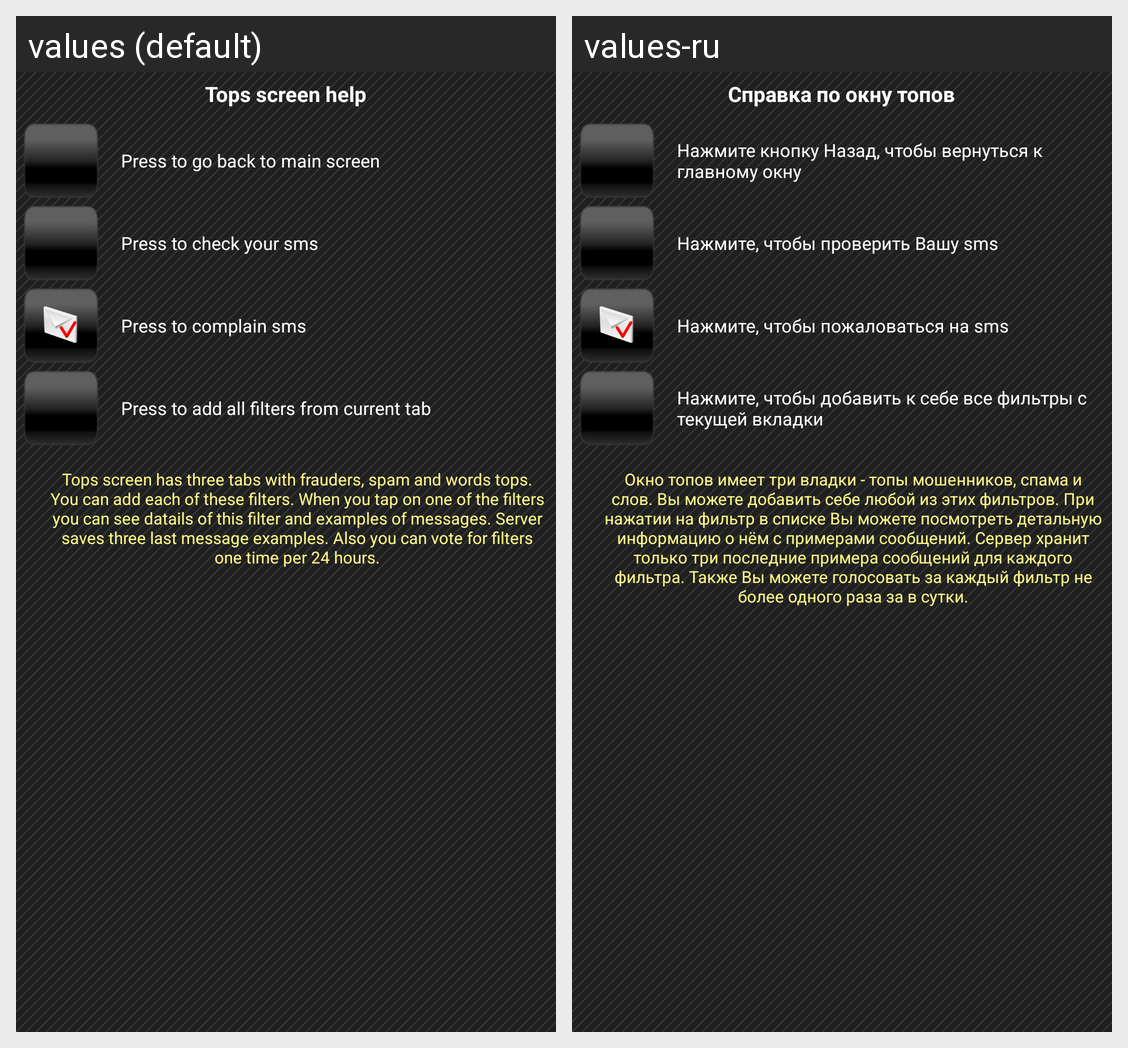

The same Android screen rendered under two of its app's locales, left to right. List the strings drawn on it with the default value and each locale's translation.
Android screen res/layout/dialog_help_tops.xml rendered under 2 locales, left to right: values (default), values-ru. Device: Nexus 5 (rendered at 1080×1920; each locale shown at half size, 540×960, under a caption strip naming it); theme AppTheme.
Strings drawn on this screen, with the default value and each locale's value (text and hints the layout hard-codes, and strings that could not be matched under every locale, appear in the picture but are not listed):

help_tops
  values: Tops screen help
  values-ru: Справка по окну топов

back_button_help
  values: Press to go back to main screen
  values-ru: Нажмите кнопку Назад, чтобы вернуться к главному окну

check_button_help
  values: Press to check your sms
  values-ru: Нажмите, чтобы проверить Вашу sms

complain_button_help
  values: Press to complain sms
  values-ru: Нажмите, чтобы пожаловаться на sms

add_all_button_help
  values: Press to add all filters from current tab
  values-ru: Нажмите, чтобы добавить к себе все фильтры с текущей вкладки

tops_help
  values: Tops screen has three tabs with frauders, spam and words tops. You can add each of these filters. When you tap on one of the filters you can see datails of this filter and examples of messages. Server saves three last message examples. Also you can vote for filters one time per 24 hours.
  values-ru: Окно топов имеет три владки - топы мошенников, спама и слов. Вы можете добавить себе любой из этих фильтров. При нажатии на фильтр в списке Вы можете посмотреть детальную информацию о нём с примерами сообщений. Сервер хранит только три последние примера сообщений для каждого фильтра. Также Вы можете голосовать за каждый фильтр не более одного раза за в сутки.
